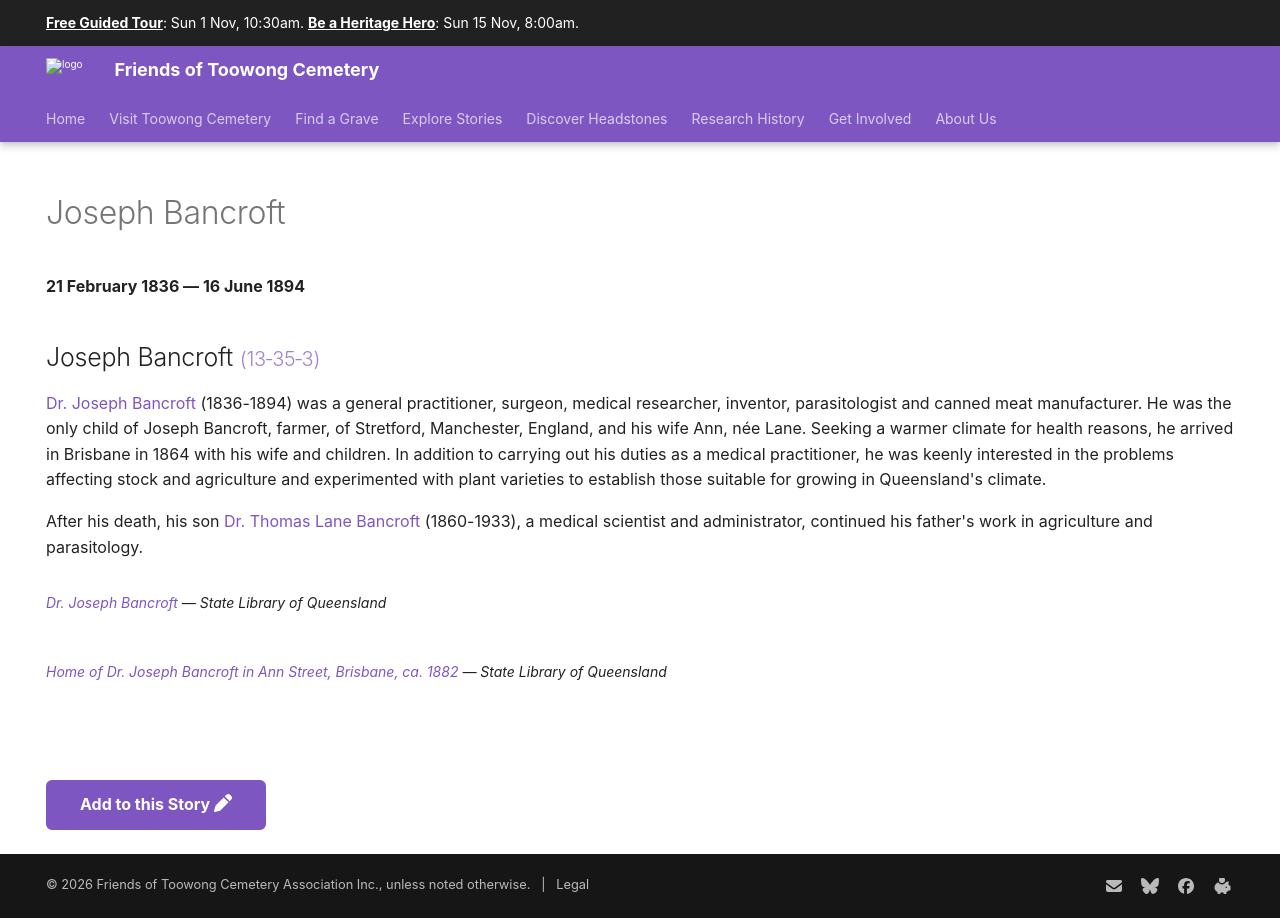

repository: 1871fotc/1871fotc.github.io · page: research/joseph-bancroft/index.html · generator: mkdocs

---
hide:
  - toc
  - navigation 
---

# Joseph Bancroft

**21 February 1836 — 16 June 1894**

--8<-- "snippets/joseph-bancroft.md"

<figure markdown>
  ![Home of Dr. Joseph Bancroft in Ann Street, Brisbane, ca. 1882](../assets/joseph-bancroft-house.jpg){ width="70%" }
  <figcaption markdown>[Home of Dr. Joseph Bancroft in Ann Street, Brisbane, ca. 1882](https://onesearch.slq.qld.gov.au/permalink/61SLQ_INST/dls06p/alma99183509326502061) — State Library of Queensland</figcaption>
</figure>

--8<-- "snippets/add-to-this-story.md"
